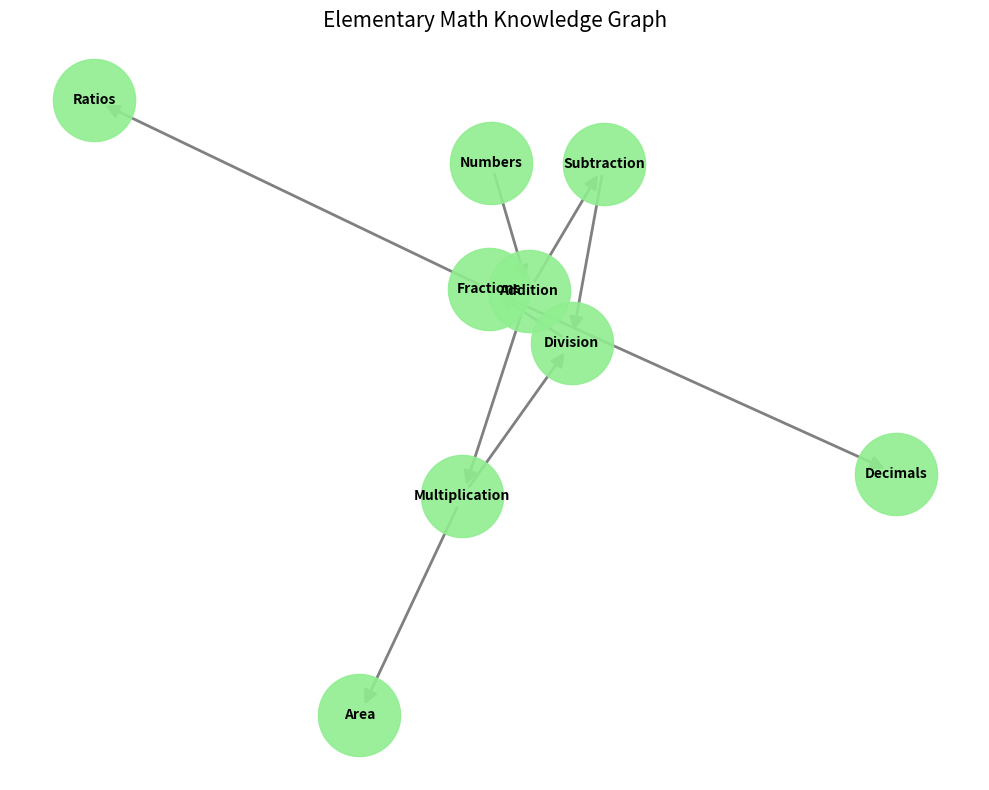

This figure's Python source:
import networkx as nx
import matplotlib.pyplot as plt

# 1. 그래프 객체 생성 (방향성이 있는 DiGraph)
G = nx.DiGraph()

# 2. 노드와 엣지 추가 (선행 개념 -> 후행 개념)
# 예: "Addition"을 알아야 "Multiplication"을 배울 수 있음
edges = [
    ("Numbers", "Addition"),         # 수의 체계 -> 덧셈
    ("Addition", "Subtraction"),    # 덧셈 -> 뺄셈
    ("Addition", "Multiplication"), # 덧셈 -> 곱셈
    ("Multiplication", "Division"), # 곱셈 -> 나눗셈
    ("Subtraction", "Division"),    # 뺄셈 -> 나눗셈
    ("Division", "Fractions"),      # 나눗셈 -> 분수
    ("Fractions", "Decimals"),      # 분수 -> 소수
    ("Multiplication", "Area"),     # 곱셈 -> 넓이 구하기
    ("Fractions", "Ratios")         # 분수 -> 비와 비율
]

G.add_edges_from(edges)

# 3. 시각화 설정
plt.figure(figsize=(10, 8))
pos = nx.spring_layout(G, seed=42)  # 노드들이 겹치지 않게 배치하는 알고리즘

# 노드 그리기
nx.draw_networkx_nodes(G, pos, node_size=3500, node_color='lightgreen', alpha=0.9)

# 엣지(화살표) 그리기
nx.draw_networkx_edges(G, pos, width=2, edge_color='gray', arrowstyle='-|>', arrowsize=20)

# 라벨(개념 이름) 적기
nx.draw_networkx_labels(G, pos, font_size=10, font_weight='bold')

plt.title("Elementary Math Knowledge Graph", fontsize=15)
plt.axis('off')  # 축 숨기기

# 결과물 저장
plt.tight_layout()
plt.savefig('elementary_math_map.png')
